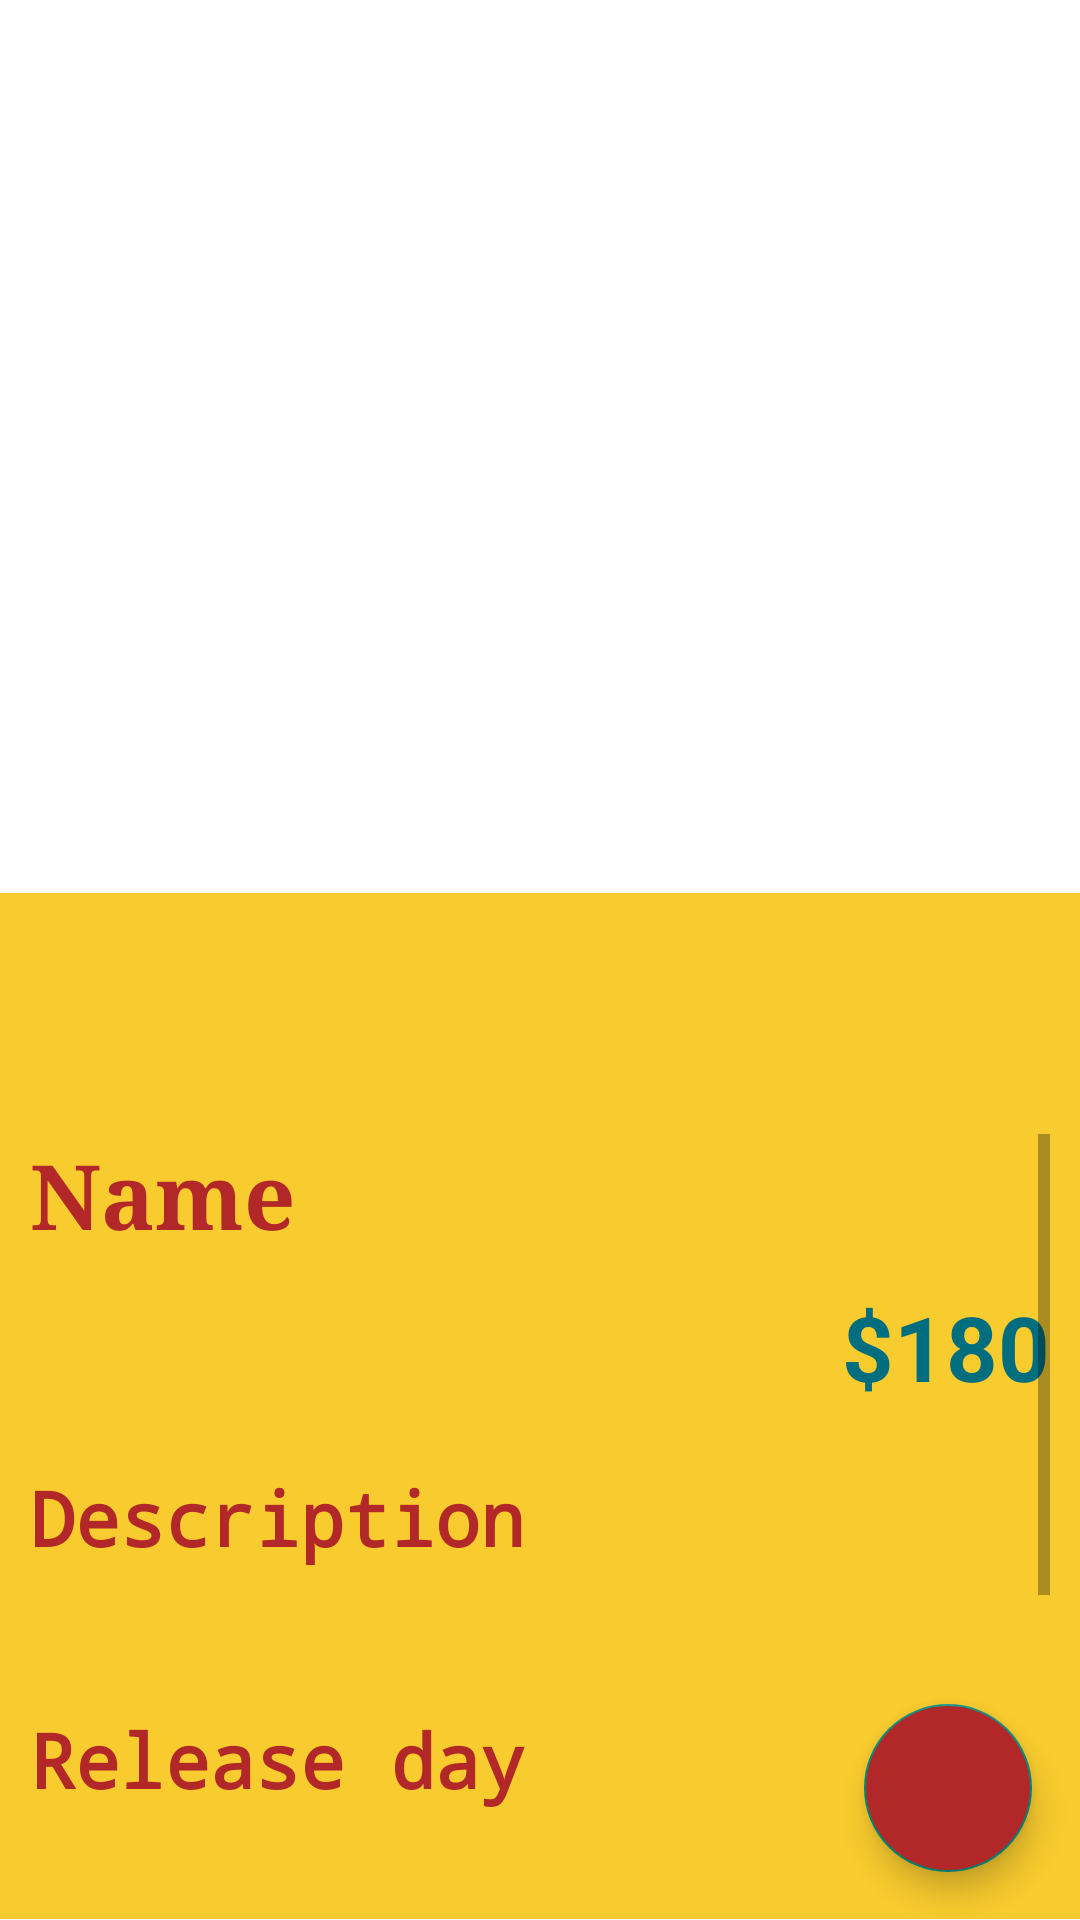

Here is an Android app screen rendered from its layout file. Give the layout XML and the strings, colors and styles it references.
<!-- AndroidManifest.xml: application theme Theme.Assignment3 -->
<!-- res/layout/activity_seller_shoe_detail.xml -->
<?xml version="1.0" encoding="utf-8"?>
<RelativeLayout xmlns:android="http://schemas.android.com/apk/res/android"
    xmlns:app="http://schemas.android.com/apk/res-auto"
    xmlns:tools="http://schemas.android.com/tools"
    android:layout_width="match_parent"
    android:layout_height="match_parent"
    tools:context=".user.buyer.BuyerDetail">

    <LinearLayout
        android:layout_width="match_parent"
        android:layout_height="match_parent"
        android:orientation="vertical">
        <View
            android:id="@+id/viewWhite"
            android:layout_width="match_parent"
            android:layout_weight="1"
            android:background="@color/white"
            android:layout_height="0dp" />

        <View
            android:layout_width="match_parent"
            android:layout_height="0dp"
            android:layout_weight="1.15"
            android:background="@color/yellow"
            />
    </LinearLayout>
    <LinearLayout
        android:layout_width="match_parent"
        android:layout_height="wrap_content"
        android:orientation="vertical"
        android:id="@+id/layout2">

        <Button
            android:id="@+id/back"
            android:layout_width="48dp"
            android:layout_height="48dp"
            android:layout_margin="10dp"
            android:background="@drawable/back"
            tools:ignore="SpeakableTextPresentCheck" />

        <ImageView
            android:id="@+id/shoeImage"
            android:layout_width="match_parent"
            android:layout_height="300dp"
            android:contentDescription="@string/image_of_shoe" />
    </LinearLayout>

    <ScrollView
        android:layout_width="match_parent"
        android:layout_height="wrap_content"
        android:layout_below="@+id/layout2"
        android:layout_margin="10dp">

        <LinearLayout
            android:layout_width="match_parent"
            android:layout_height="wrap_content"
            android:orientation="vertical">

            <TextView
                android:id="@+id/name"
                android:layout_width="match_parent"
                android:layout_height="wrap_content"
                android:fontFamily="serif"
                android:text="Name"
                android:textColor="@color/red"
                android:textSize="30sp"
                android:textStyle="bold" />

            <TextView
                android:id="@+id/mainPrice"
                android:layout_width="match_parent"
                android:layout_height="wrap_content"
                android:layout_marginTop="10dp"
                android:text="$180"
                android:textAlignment="viewEnd"
                android:textColor="@color/blue"
                android:textSize="30sp"
                android:textStyle="bold" />

            <TextView
                android:layout_width="wrap_content"
                android:layout_height="wrap_content"
                android:layout_marginTop="20dp"
                android:fontFamily="monospace"
                android:text="@string/description"
                android:textColor="@color/red"
                android:textSize="25sp"
                android:textStyle="bold" />

            <TextView
                android:id="@+id/description"
                android:layout_width="wrap_content"
                android:layout_height="wrap_content"
                android:textColor="@color/white"
                android:textSize="20sp"
                android:textStyle="bold" />

            <TextView
                android:layout_width="wrap_content"
                android:layout_height="wrap_content"
                android:layout_marginTop="20dp"
                android:fontFamily="monospace"
                android:text="@string/release_day"
                android:textColor="@color/red"
                android:textSize="25sp"
                android:textStyle="bold" />

            <TextView
                android:id="@+id/releaseDay"
                android:layout_width="wrap_content"
                android:layout_height="wrap_content"
                android:textColor="@color/white"
                android:textSize="20sp"
                android:textStyle="bold" />

            <TextView
                android:layout_width="wrap_content"
                android:layout_height="wrap_content"
                android:layout_marginTop="20dp"
                android:fontFamily="monospace"
                android:text="Style"
                android:textColor="@color/red"
                android:textSize="25sp"
                android:textStyle="bold" />

            <TextView
                android:id="@+id/style"
                android:layout_width="wrap_content"
                android:layout_height="wrap_content"
                android:textColor="@color/white"
                android:textSize="20sp"
                android:textStyle="bold" />

            <TextView
                android:layout_width="wrap_content"
                android:layout_height="wrap_content"
                android:layout_marginTop="20dp"
                android:fontFamily="monospace"
                android:text="Colorway"
                android:textColor="@color/red"
                android:textSize="25sp"
                android:textStyle="bold" />

            <TextView
                android:id="@+id/colorway"
                android:layout_width="wrap_content"
                android:layout_height="wrap_content"
                android:textColor="@color/white"
                android:textSize="20sp"
                android:textStyle="bold" />
        </LinearLayout>
    </ScrollView>


    <com.google.android.material.floatingactionbutton.FloatingActionButton
        android:id="@+id/deleteButton"
        android:layout_width="wrap_content"
        android:layout_height="wrap_content"
        android:layout_alignParentEnd="true"
        android:layout_alignParentBottom="true"
        android:layout_margin="16dp"
        android:backgroundTint="@color/red"
        app:srcCompat="@drawable/delete"
        tools:ignore="SpeakableTextPresentCheck" />

</RelativeLayout>
<!-- resources referenced by this layout -->
<resources>
  <color name="blue">#006E7F</color>
  <color name="red">#B22727</color>
  <color name="white">#FFFFFFFF</color>
  <color name="yellow">#F8CB2E</color>
  <string name="description">Description</string>
  <string name="image_of_shoe">Image of Shoe</string>
  <string name="release_day">Release day</string>
  <style name="Theme.Assignment3" parent="Theme.AppCompat.Light.NoActionBar">
          
          <item name="colorPrimary">@color/red</item>
          <item name="colorPrimaryVariant">@color/red</item>
          <item name="colorOnPrimary">@color/white</item>
          
          <item name="colorSecondary">@color/yellow</item>
          <item name="colorSecondaryVariant">@color/yellow</item>
          <item name="colorOnSecondary">@color/black</item>
          
          <item name="android:statusBarColor">?attr/colorPrimaryVariant</item>
          
      </style>
  <color name="black">#FF000000</color>
</resources>
